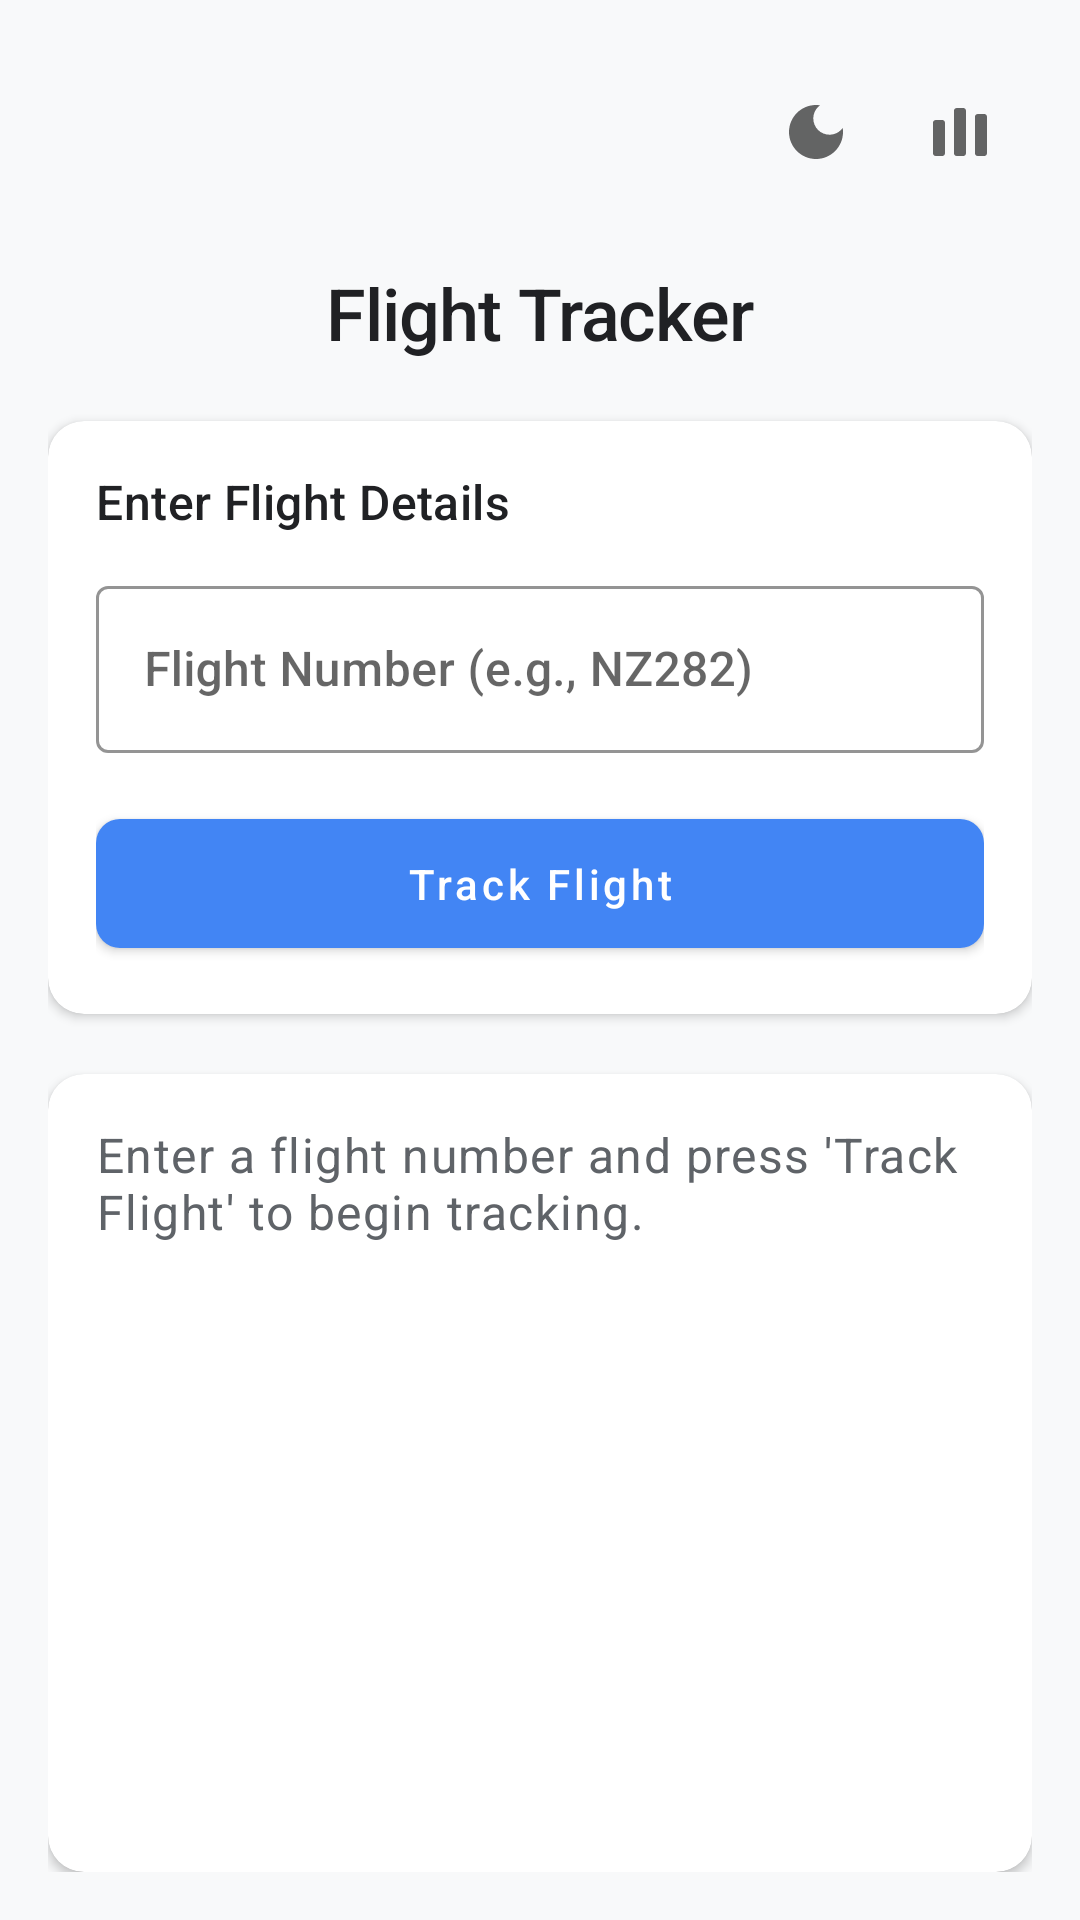

Reconstruct the res/layout file that produces this screen, plus the resources it refers to.
<!-- AndroidManifest.xml: application theme AppTheme -->
<!-- res/layout/activity_main.xml -->
<?xml version="1.0" encoding="utf-8"?>
<androidx.constraintlayout.widget.ConstraintLayout xmlns:android="http://schemas.android.com/apk/res/android"
    xmlns:app="http://schemas.android.com/apk/res-auto"
    xmlns:tools="http://schemas.android.com/tools"
    android:id="@+id/main"
    android:layout_width="match_parent"
    android:layout_height="match_parent"
    android:background="@color/background_color"
    android:padding="16dp"
    tools:context=".MainActivity">

    <com.google.android.material.appbar.MaterialToolbar
        android:id="@+id/toolbar"
        android:layout_width="match_parent"
        android:layout_height="?attr/actionBarSize"
        android:background="@color/background_color"
        android:elevation="0dp"
        app:layout_constraintTop_toTopOf="parent"
        app:menu="@menu/main_menu" />

    <TextView
        android:id="@+id/title_textview"
        android:layout_width="match_parent"
        android:layout_height="wrap_content"
        android:layout_marginTop="16dp"
        android:gravity="center"
        android:text="@string/flight_tracker"
        android:textAppearance="?attr/textAppearanceHeadline1"
        app:layout_constraintEnd_toEndOf="parent"
        app:layout_constraintStart_toStartOf="parent"
        app:layout_constraintTop_toBottomOf="@id/toolbar" />

    <com.google.android.material.card.MaterialCardView
        android:id="@+id/input_card"
        style="@style/Widget.App.CardView"
        android:layout_width="match_parent"
        android:layout_height="wrap_content"
        android:layout_marginTop="20dp"
        app:layout_constraintEnd_toEndOf="parent"
        app:layout_constraintStart_toStartOf="parent"
        app:layout_constraintTop_toBottomOf="@id/title_textview">

        <LinearLayout
            android:layout_width="match_parent"
            android:layout_height="wrap_content"
            android:orientation="vertical"
            android:padding="16dp">

            <TextView
                android:layout_width="wrap_content"
                android:layout_height="wrap_content"
                android:text="@string/enter_flight_details"
                android:textAppearance="?attr/textAppearanceSubtitle1" />

            <com.google.android.material.textfield.TextInputLayout
                android:layout_width="match_parent"
                android:layout_height="wrap_content"
                android:layout_marginTop="12dp"
                android:hint="@string/flight_number_e_g_nz282"
                style="@style/Widget.App.TextInputLayout">

                <EditText
                    android:id="@+id/flight_number_input"
                    android:layout_width="match_parent"
                    android:layout_height="wrap_content"
                    android:autofillHints="NZ282"
                    android:imeOptions="actionDone"
                    android:inputType="textCapCharacters"
                    android:maxLines="1"
                    tools:ignore="LabelFor,TextFields" />
            </com.google.android.material.textfield.TextInputLayout>

            <com.google.android.material.button.MaterialButton
                android:id="@+id/track_button"
                style="@style/Widget.App.Button"
                android:layout_width="match_parent"
                android:layout_height="wrap_content"
                android:layout_marginTop="16dp"
                android:text="@string/track_flight_1" />
        </LinearLayout>
    </com.google.android.material.card.MaterialCardView>

    <com.google.android.material.card.MaterialCardView
        android:id="@+id/info_card"
        style="@style/Widget.App.CardView"
        android:layout_width="match_parent"
        android:layout_height="0dp"
        android:layout_marginTop="20dp"
        app:layout_constraintBottom_toBottomOf="parent"
        app:layout_constraintEnd_toEndOf="parent"
        app:layout_constraintStart_toStartOf="parent"
        app:layout_constraintTop_toBottomOf="@id/input_card">

        <RelativeLayout
            android:layout_width="match_parent"
            android:layout_height="match_parent">

            
            <LinearLayout
                android:id="@+id/flight_details_header"
                android:layout_width="match_parent"
                android:layout_height="wrap_content"
                android:background="@color/colorPrimary"
                android:gravity="center_vertical"
                android:orientation="horizontal"
                android:padding="12dp"
                android:visibility="gone">

                <com.google.android.material.button.MaterialButton
                    android:id="@+id/back_to_dates_button"
                    style="@style/Widget.MaterialComponents.Button.OutlinedButton"
                    android:layout_width="wrap_content"
                    android:layout_height="wrap_content"
                    android:text="@string/back_to_dates"
                    android:textColor="@android:color/white"
                    app:strokeColor="@android:color/white"
                    app:strokeWidth="1dp" />

                <TextView
                    android:id="@+id/flight_date_title"
                    android:layout_width="0dp"
                    android:layout_height="wrap_content"
                    android:layout_marginStart="8dp"
                    android:layout_weight="1"
                    android:gravity="center"
                    android:text="@string/flight_details"
                    android:textColor="@android:color/white"
                    android:textSize="16sp"
                    android:textStyle="bold" />
            </LinearLayout>

            
            <TextView
                android:id="@+id/dates_list_title"
                android:layout_width="match_parent"
                android:layout_height="wrap_content"
                android:gravity="center"
                android:padding="16dp"
                android:text="@string/select_flight_date"
                android:textAppearance="?attr/textAppearanceSubtitle1"
                android:visibility="gone" />

            
            <androidx.recyclerview.widget.RecyclerView
                android:id="@+id/flight_dates_recyclerview"
                android:layout_width="match_parent"
                android:layout_height="match_parent"
                android:layout_below="@id/dates_list_title"
                android:clipToPadding="false"
                android:paddingBottom="8dp"
                android:visibility="gone" />

            <ScrollView
                android:id="@+id/flight_info_scrollview"
                android:layout_width="match_parent"
                android:layout_height="match_parent"
                android:layout_below="@id/flight_details_header"
                android:fillViewport="true">

                <TextView
                    android:id="@+id/flight_info_textview"
                    android:layout_width="match_parent"
                    android:layout_height="wrap_content"
                    android:padding="16dp"
                    android:text="@string/enter_a_flight_number_and_press_track_flight_to_begin_tracking"
                    android:textAppearance="?attr/textAppearanceBody1"
                    tools:text="Flight information will be displayed here" />
            </ScrollView>

            <ProgressBar
                android:id="@+id/loading_indicator"
                android:layout_width="wrap_content"
                android:layout_height="wrap_content"
                android:layout_centerInParent="true"
                android:indeterminateTint="@color/colorPrimary"
                android:visibility="gone" />
        </RelativeLayout>
    </com.google.android.material.card.MaterialCardView>
</androidx.constraintlayout.widget.ConstraintLayout>
<!-- resources referenced by this layout -->
<resources>
  <color name="background_color">#F8F9FA</color>
  <color name="colorPrimary">#4285F4</color>
  <string name="back_to_dates">Back to flight dates</string>
  <string name="enter_a_flight_number_and_press_track_flight_to_begin_tracking">Enter a flight number and press \'Track Flight\' to begin tracking.</string>
  <string name="enter_flight_details">Enter Flight Details</string>
  <string name="flight_details">Flight Details</string>
  <string name="flight_number_e_g_nz282">Flight Number (e.g., NZ282)</string>
  <string name="flight_tracker">Flight Tracker</string>
  <string name="select_flight_date">Select a flight date to view details</string>
  <string name="track_flight_1">Track Flight</string>
  <style name="Widget.App.CardView" parent="Widget.MaterialComponents.CardView">
          <item name="cardElevation">2dp</item>
          <item name="cardCornerRadius">12dp</item>
          <item name="cardBackgroundColor">@color/card_background</item>
          <item name="rippleColor">@color/ripple_color</item>
          <item name="cardPreventCornerOverlap">true</item>
      </style>
  <style name="Widget.App.TextInputLayout" parent="Widget.MaterialComponents.TextInputLayout.OutlinedBox">
          <item name="boxStrokeColor">@color/colorPrimary</item>
          <item name="hintTextColor">@color/colorPrimary</item>
      </style>
  <color name="button_text">#FFFFFF</color>
  <color name="card_background">#FFFFFF</color>
  <color name="ripple_color">#1A000000</color>
  <color name="colorPrimaryDark">#3367D6</color>
  <color name="colorAccent">#00C2D1</color>
  <color name="surface_color">#FFFFFF</color>
  <style name="TextAppearance.App.Headline1" parent="TextAppearance.MaterialComponents.Headline1">
          <item name="fontFamily">sans-serif-medium</item>
          <item name="android:fontFamily">sans-serif-medium</item>
          <item name="android:textSize">24sp</item>
          <item name="android:textColor">@color/primary_text</item>
      </style>
  <style name="TextAppearance.App.Headline2" parent="TextAppearance.MaterialComponents.Headline2">
          <item name="fontFamily">sans-serif-medium</item>
          <item name="android:fontFamily">sans-serif-medium</item>
          <item name="android:textSize">20sp</item>
          <item name="android:textColor">@color/primary_text</item>
      </style>
  <style name="TextAppearance.App.Subtitle1" parent="TextAppearance.MaterialComponents.Subtitle1">
          <item name="fontFamily">sans-serif-medium</item>
          <item name="android:fontFamily">sans-serif-medium</item>
          <item name="android:textSize">16sp</item>
          <item name="android:textColor">@color/primary_text</item>
      </style>
  <style name="TextAppearance.App.Body1" parent="TextAppearance.MaterialComponents.Body1">
          <item name="fontFamily">sans-serif</item>
          <item name="android:fontFamily">sans-serif</item>
          <item name="android:textSize">16sp</item>
          <item name="android:textColor">@color/secondary_text</item>
      </style>
  <style name="TextAppearance.App.Body2" parent="TextAppearance.MaterialComponents.Body2">
          <item name="fontFamily">sans-serif</item>
          <item name="android:fontFamily">sans-serif</item>
          <item name="android:textSize">14sp</item>
          <item name="android:textColor">@color/secondary_text</item>
      </style>
  <style name="TextAppearance.App.Caption" parent="TextAppearance.MaterialComponents.Caption">
          <item name="fontFamily">sans-serif</item>
          <item name="android:fontFamily">sans-serif</item>
          <item name="android:textSize">12sp</item>
          <item name="android:textColor">@color/tertiary_text</item>
      </style>
  <color name="primary_text">#202124</color>
  <color name="secondary_text">#5F6368</color>
  <color name="tertiary_text">#80868B</color>
</resources>
